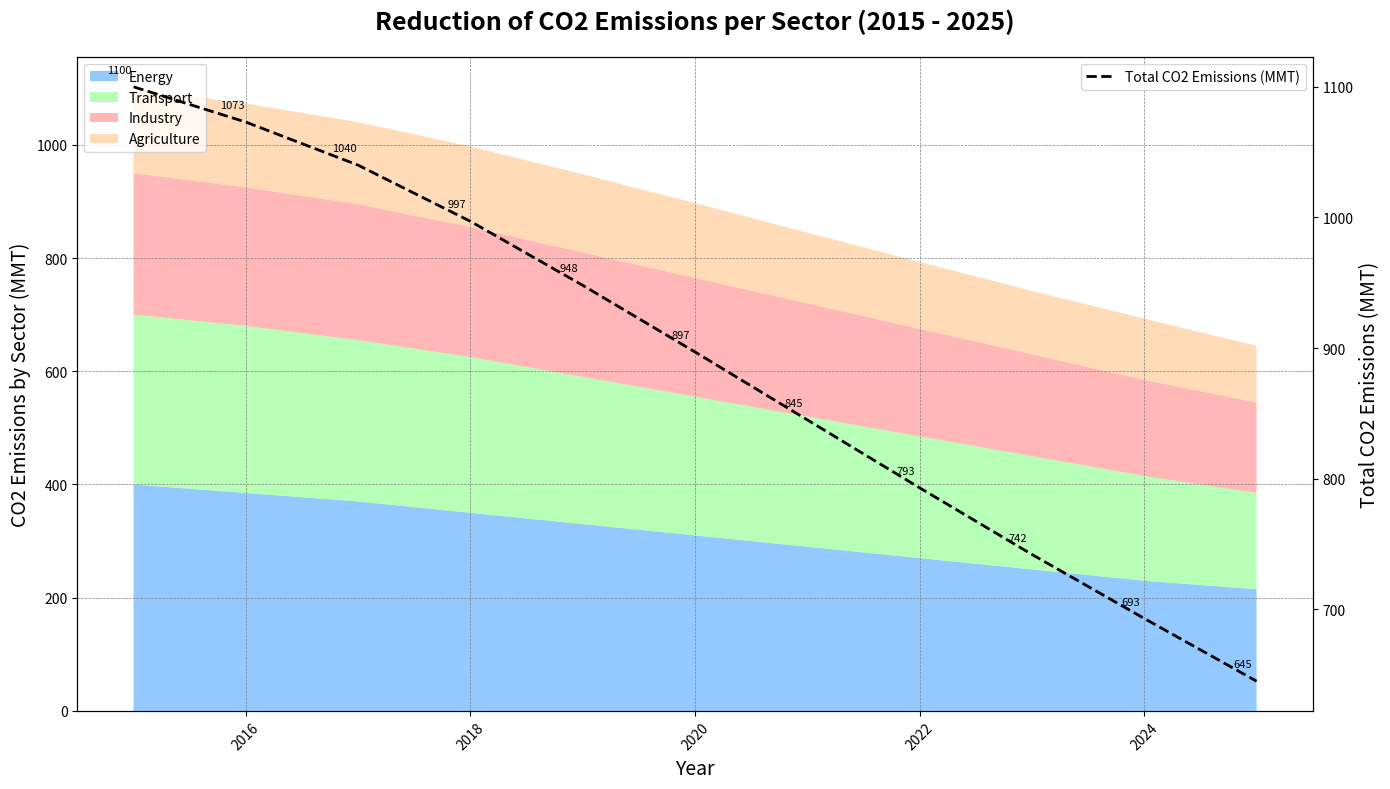

Source code (Python):
import matplotlib.pyplot as plt
import numpy as np

# Years from 2015 to 2025
years = np.arange(2015, 2026)

# CO2 emissions data in million metric tons
energy = [400, 385, 370, 350, 330, 310, 290, 270, 250, 230, 215]
transport = [300, 295, 285, 275, 260, 245, 230, 215, 200, 185, 170]
industry = [250, 245, 240, 230, 220, 210, 200, 190, 180, 170, 160]
agriculture = [150, 148, 145, 142, 138, 132, 125, 118, 112, 108, 100]
total_emissions = np.array(energy) + np.array(transport) + np.array(industry) + np.array(agriculture)

# Create a figure and axis
fig, ax1 = plt.subplots(figsize=(14, 8))
ax2 = ax1.twinx()

# Shuffle the assigned colors for each data group or type
ax1.stackplot(years, energy, transport, industry, agriculture,
              labels=['Energy', 'Transport', 'Industry', 'Agriculture'],
              colors=['#66b3ff', '#99ff99', '#ff9999', '#ffcc99'], alpha=0.7)

# Plot total emissions on the secondary y-axis
ax2.plot(years, total_emissions, 'k--', label='Total CO2 Emissions (MMT)', linewidth=2)

# Add annotations for each year on total emissions plot
for i, value in enumerate(total_emissions):
    ax2.annotate(f'{value}', (years[i], total_emissions[i]),
                 textcoords="offset points", xytext=(-10,10), ha='center', fontsize=8)

# Enhance plot with title, labels, and legend
ax1.set_title('Reduction of CO2 Emissions per Sector (2015 - 2025)',
              fontsize=18, weight='bold', pad=20)
ax1.set_xlabel('Year', fontsize=14)
ax1.set_ylabel('CO2 Emissions by Sector (MMT)', fontsize=14)
ax2.set_ylabel('Total CO2 Emissions (MMT)', fontsize=14)

# Customize tick parameters
ax1.tick_params(axis='x', labelrotation=45)
ax1.legend(loc='upper left', fontsize=10)
ax2.legend(loc='upper right', fontsize=10)

# Add grid for better readability
ax1.grid(visible=True, linestyle='--', linewidth=0.5, color='gray', which='both')

# Adjust layout to prevent clipping
plt.tight_layout()

# Display the plot
plt.show()
